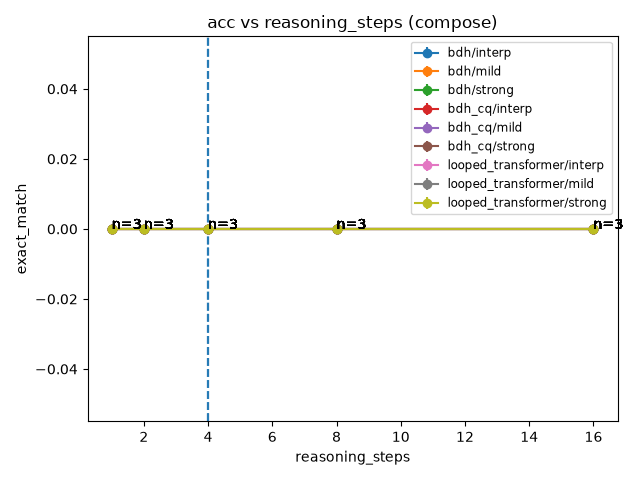

Values plotted in this chart, from the file beside it:
config_hash, model, task, step, reasoning_steps, split, difficulty, n_seeds, provisional, dev, diverged_k, exact_match_mean, exact_match_std, exact_match_min, exact_match_max, exact_match_values, exact_match_ci95_lo, exact_match_ci95_hi, exact_match_mean_incl_failed, token_acc_mean, params
347edd786918, bdh, compose, 3000, 1, interp, {"depth": 1}, 3, True, True, 0, 0.0, 0.0, 0.0, 0.0, [0.0, 0.0, 0.0], 0.0, 0.0, 0.0, 0.0, 349440
347edd786918, bdh, compose, 3000, 1, interp, {"depth": 2}, 3, True, True, 0, 0.0, 0.0, 0.0, 0.0, [0.0, 0.0, 0.0], 0.0, 0.0, 0.0, 0.0, 349440
347edd786918, bdh, compose, 3000, 2, interp, {"depth": 1}, 3, True, True, 0, 0.0, 0.0, 0.0, 0.0, [0.0, 0.0, 0.0], 0.0, 0.0, 0.0, 0.0, 349440
347edd786918, bdh, compose, 3000, 2, interp, {"depth": 2}, 3, True, True, 0, 0.0, 0.0, 0.0, 0.0, [0.0, 0.0, 0.0], 0.0, 0.0, 0.0, 0.0, 349440
347edd786918, bdh, compose, 3000, 4, interp, {"depth": 1}, 3, True, True, 0, 0.0, 0.0, 0.0, 0.0, [0.0, 0.0, 0.0], 0.0, 0.0, 0.0, 0.0, 349440
347edd786918, bdh, compose, 3000, 4, interp, {"depth": 2}, 3, True, True, 0, 0.0, 0.0, 0.0, 0.0, [0.0, 0.0, 0.0], 0.0, 0.0, 0.0, 0.0, 349440
347edd786918, bdh, compose, 3000, 8, interp, {"depth": 1}, 3, True, True, 0, 0.0, 0.0, 0.0, 0.0, [0.0, 0.0, 0.0], 0.0, 0.0, 0.0, 0.0, 349440
347edd786918, bdh, compose, 3000, 8, interp, {"depth": 2}, 3, True, True, 0, 0.0, 0.0, 0.0, 0.0, [0.0, 0.0, 0.0], 0.0, 0.0, 0.0, 0.0, 349440
347edd786918, bdh, compose, 3000, 16, interp, {"depth": 1}, 3, True, True, 0, 0.0, 0.0, 0.0, 0.0, [0.0, 0.0, 0.0], 0.0, 0.0, 0.0, 0.0, 349440
347edd786918, bdh, compose, 3000, 16, interp, {"depth": 2}, 3, True, True, 0, 0.0, 0.0, 0.0, 0.0, [0.0, 0.0, 0.0], 0.0, 0.0, 0.0, 0.0, 349440
347edd786918, bdh, compose, 3000, 1, mild, {"depth": 3}, 3, True, True, 0, 0.0, 0.0, 0.0, 0.0, [0.0, 0.0, 0.0], 0.0, 0.0, 0.0, 0.0, 349440
347edd786918, bdh, compose, 3000, 1, mild, {"depth": 4}, 3, True, True, 0, 0.0, 0.0, 0.0, 0.0, [0.0, 0.0, 0.0], 0.0, 0.0, 0.0, 0.0, 349440
347edd786918, bdh, compose, 3000, 2, mild, {"depth": 3}, 3, True, True, 0, 0.0, 0.0, 0.0, 0.0, [0.0, 0.0, 0.0], 0.0, 0.0, 0.0, 0.0, 349440
347edd786918, bdh, compose, 3000, 2, mild, {"depth": 4}, 3, True, True, 0, 0.0, 0.0, 0.0, 0.0, [0.0, 0.0, 0.0], 0.0, 0.0, 0.0, 0.0, 349440
347edd786918, bdh, compose, 3000, 4, mild, {"depth": 3}, 3, True, True, 0, 0.0, 0.0, 0.0, 0.0, [0.0, 0.0, 0.0], 0.0, 0.0, 0.0, 0.0, 349440
347edd786918, bdh, compose, 3000, 4, mild, {"depth": 4}, 3, True, True, 0, 0.0, 0.0, 0.0, 0.0, [0.0, 0.0, 0.0], 0.0, 0.0, 0.0, 0.0, 349440
347edd786918, bdh, compose, 3000, 8, mild, {"depth": 3}, 3, True, True, 0, 0.0, 0.0, 0.0, 0.0, [0.0, 0.0, 0.0], 0.0, 0.0, 0.0, 0.0, 349440
347edd786918, bdh, compose, 3000, 8, mild, {"depth": 4}, 3, True, True, 0, 0.0, 0.0, 0.0, 0.0, [0.0, 0.0, 0.0], 0.0, 0.0, 0.0, 0.0, 349440
347edd786918, bdh, compose, 3000, 16, mild, {"depth": 3}, 3, True, True, 0, 0.0, 0.0, 0.0, 0.0, [0.0, 0.0, 0.0], 0.0, 0.0, 0.0, 0.0, 349440
347edd786918, bdh, compose, 3000, 16, mild, {"depth": 4}, 3, True, True, 0, 0.0, 0.0, 0.0, 0.0, [0.0, 0.0, 0.0], 0.0, 0.0, 0.0, 0.0, 349440
347edd786918, bdh, compose, 3000, 1, strong, {"depth": 6}, 3, True, True, 0, 0.0, 0.0, 0.0, 0.0, [0.0, 0.0, 0.0], 0.0, 0.0, 0.0, 0.0, 349440
347edd786918, bdh, compose, 3000, 1, strong, {"depth": 8}, 3, True, True, 0, 0.0, 0.0, 0.0, 0.0, [0.0, 0.0, 0.0], 0.0, 0.0, 0.0, 0.0, 349440
347edd786918, bdh, compose, 3000, 2, strong, {"depth": 6}, 3, True, True, 0, 0.0, 0.0, 0.0, 0.0, [0.0, 0.0, 0.0], 0.0, 0.0, 0.0, 0.0, 349440
347edd786918, bdh, compose, 3000, 2, strong, {"depth": 8}, 3, True, True, 0, 0.0, 0.0, 0.0, 0.0, [0.0, 0.0, 0.0], 0.0, 0.0, 0.0, 0.0, 349440
347edd786918, bdh, compose, 3000, 4, strong, {"depth": 6}, 3, True, True, 0, 0.0, 0.0, 0.0, 0.0, [0.0, 0.0, 0.0], 0.0, 0.0, 0.0, 0.0, 349440
347edd786918, bdh, compose, 3000, 4, strong, {"depth": 8}, 3, True, True, 0, 0.0, 0.0, 0.0, 0.0, [0.0, 0.0, 0.0], 0.0, 0.0, 0.0, 0.0, 349440
347edd786918, bdh, compose, 3000, 8, strong, {"depth": 6}, 3, True, True, 0, 0.0, 0.0, 0.0, 0.0, [0.0, 0.0, 0.0], 0.0, 0.0, 0.0, 0.0, 349440
347edd786918, bdh, compose, 3000, 8, strong, {"depth": 8}, 3, True, True, 0, 0.0, 0.0, 0.0, 0.0, [0.0, 0.0, 0.0], 0.0, 0.0, 0.0, 0.0, 349440
347edd786918, bdh, compose, 3000, 16, strong, {"depth": 6}, 3, True, True, 0, 0.0, 0.0, 0.0, 0.0, [0.0, 0.0, 0.0], 0.0, 0.0, 0.0, 0.0, 349440
347edd786918, bdh, compose, 3000, 16, strong, {"depth": 8}, 3, True, True, 0, 0.0, 0.0, 0.0, 0.0, [0.0, 0.0, 0.0], 0.0, 0.0, 0.0, 0.0, 349440
2d9d96fc3b3d, bdh_cq, compose, 3000, 1, interp, {"depth": 1}, 3, True, True, 0, 0.0, 0.0, 0.0, 0.0, [0.0, 0.0, 0.0], 0.0, 0.0, 0.0, 0.0, 349440
2d9d96fc3b3d, bdh_cq, compose, 3000, 1, interp, {"depth": 2}, 3, True, True, 0, 0.0, 0.0, 0.0, 0.0, [0.0, 0.0, 0.0], 0.0, 0.0, 0.0, 0.0, 349440
2d9d96fc3b3d, bdh_cq, compose, 3000, 2, interp, {"depth": 1}, 3, True, True, 0, 0.0, 0.0, 0.0, 0.0, [0.0, 0.0, 0.0], 0.0, 0.0, 0.0, 0.0, 349440
2d9d96fc3b3d, bdh_cq, compose, 3000, 2, interp, {"depth": 2}, 3, True, True, 0, 0.0, 0.0, 0.0, 0.0, [0.0, 0.0, 0.0], 0.0, 0.0, 0.0, 0.0, 349440
2d9d96fc3b3d, bdh_cq, compose, 3000, 4, interp, {"depth": 1}, 3, True, True, 0, 0.0, 0.0, 0.0, 0.0, [0.0, 0.0, 0.0], 0.0, 0.0, 0.0, 0.0, 349440
2d9d96fc3b3d, bdh_cq, compose, 3000, 4, interp, {"depth": 2}, 3, True, True, 0, 0.0, 0.0, 0.0, 0.0, [0.0, 0.0, 0.0], 0.0, 0.0, 0.0, 0.0, 349440
2d9d96fc3b3d, bdh_cq, compose, 3000, 8, interp, {"depth": 1}, 3, True, True, 0, 0.0, 0.0, 0.0, 0.0, [0.0, 0.0, 0.0], 0.0, 0.0, 0.0, 0.0, 349440
2d9d96fc3b3d, bdh_cq, compose, 3000, 8, interp, {"depth": 2}, 3, True, True, 0, 0.0, 0.0, 0.0, 0.0, [0.0, 0.0, 0.0], 0.0, 0.0, 0.0, 0.0, 349440
2d9d96fc3b3d, bdh_cq, compose, 3000, 16, interp, {"depth": 1}, 3, True, True, 0, 0.0, 0.0, 0.0, 0.0, [0.0, 0.0, 0.0], 0.0, 0.0, 0.0, 0.0, 349440
2d9d96fc3b3d, bdh_cq, compose, 3000, 16, interp, {"depth": 2}, 3, True, True, 0, 0.0, 0.0, 0.0, 0.0, [0.0, 0.0, 0.0], 0.0, 0.0, 0.0, 0.0, 349440
2d9d96fc3b3d, bdh_cq, compose, 3000, 1, mild, {"depth": 3}, 3, True, True, 0, 0.0, 0.0, 0.0, 0.0, [0.0, 0.0, 0.0], 0.0, 0.0, 0.0, 0.0, 349440
2d9d96fc3b3d, bdh_cq, compose, 3000, 1, mild, {"depth": 4}, 3, True, True, 0, 0.0, 0.0, 0.0, 0.0, [0.0, 0.0, 0.0], 0.0, 0.0, 0.0, 0.0, 349440
2d9d96fc3b3d, bdh_cq, compose, 3000, 2, mild, {"depth": 3}, 3, True, True, 0, 0.0, 0.0, 0.0, 0.0, [0.0, 0.0, 0.0], 0.0, 0.0, 0.0, 0.0, 349440
2d9d96fc3b3d, bdh_cq, compose, 3000, 2, mild, {"depth": 4}, 3, True, True, 0, 0.0, 0.0, 0.0, 0.0, [0.0, 0.0, 0.0], 0.0, 0.0, 0.0, 0.0, 349440
2d9d96fc3b3d, bdh_cq, compose, 3000, 4, mild, {"depth": 3}, 3, True, True, 0, 0.0, 0.0, 0.0, 0.0, [0.0, 0.0, 0.0], 0.0, 0.0, 0.0, 0.0, 349440
2d9d96fc3b3d, bdh_cq, compose, 3000, 4, mild, {"depth": 4}, 3, True, True, 0, 0.0, 0.0, 0.0, 0.0, [0.0, 0.0, 0.0], 0.0, 0.0, 0.0, 0.0, 349440
2d9d96fc3b3d, bdh_cq, compose, 3000, 8, mild, {"depth": 3}, 3, True, True, 0, 0.0, 0.0, 0.0, 0.0, [0.0, 0.0, 0.0], 0.0, 0.0, 0.0, 0.0, 349440
2d9d96fc3b3d, bdh_cq, compose, 3000, 8, mild, {"depth": 4}, 3, True, True, 0, 0.0, 0.0, 0.0, 0.0, [0.0, 0.0, 0.0], 0.0, 0.0, 0.0, 0.0, 349440
2d9d96fc3b3d, bdh_cq, compose, 3000, 16, mild, {"depth": 3}, 3, True, True, 0, 0.0, 0.0, 0.0, 0.0, [0.0, 0.0, 0.0], 0.0, 0.0, 0.0, 0.0, 349440
2d9d96fc3b3d, bdh_cq, compose, 3000, 16, mild, {"depth": 4}, 3, True, True, 0, 0.0, 0.0, 0.0, 0.0, [0.0, 0.0, 0.0], 0.0, 0.0, 0.0, 0.0, 349440
2d9d96fc3b3d, bdh_cq, compose, 3000, 1, strong, {"depth": 6}, 3, True, True, 0, 0.0, 0.0, 0.0, 0.0, [0.0, 0.0, 0.0], 0.0, 0.0, 0.0, 0.0, 349440
2d9d96fc3b3d, bdh_cq, compose, 3000, 1, strong, {"depth": 8}, 3, True, True, 0, 0.0, 0.0, 0.0, 0.0, [0.0, 0.0, 0.0], 0.0, 0.0, 0.0, 0.0, 349440
2d9d96fc3b3d, bdh_cq, compose, 3000, 2, strong, {"depth": 6}, 3, True, True, 0, 0.0, 0.0, 0.0, 0.0, [0.0, 0.0, 0.0], 0.0, 0.0, 0.0, 0.0, 349440
2d9d96fc3b3d, bdh_cq, compose, 3000, 2, strong, {"depth": 8}, 3, True, True, 0, 0.0, 0.0, 0.0, 0.0, [0.0, 0.0, 0.0], 0.0, 0.0, 0.0, 0.0, 349440
2d9d96fc3b3d, bdh_cq, compose, 3000, 4, strong, {"depth": 6}, 3, True, True, 0, 0.0, 0.0, 0.0, 0.0, [0.0, 0.0, 0.0], 0.0, 0.0, 0.0, 0.0, 349440
2d9d96fc3b3d, bdh_cq, compose, 3000, 4, strong, {"depth": 8}, 3, True, True, 0, 0.0, 0.0, 0.0, 0.0, [0.0, 0.0, 0.0], 0.0, 0.0, 0.0, 0.0, 349440
2d9d96fc3b3d, bdh_cq, compose, 3000, 8, strong, {"depth": 6}, 3, True, True, 0, 0.0, 0.0, 0.0, 0.0, [0.0, 0.0, 0.0], 0.0, 0.0, 0.0, 0.0, 349440
2d9d96fc3b3d, bdh_cq, compose, 3000, 8, strong, {"depth": 8}, 3, True, True, 0, 0.0, 0.0, 0.0, 0.0, [0.0, 0.0, 0.0], 0.0, 0.0, 0.0, 0.0, 349440
2d9d96fc3b3d, bdh_cq, compose, 3000, 16, strong, {"depth": 6}, 3, True, True, 0, 0.0, 0.0, 0.0, 0.0, [0.0, 0.0, 0.0], 0.0, 0.0, 0.0, 0.0, 349440
2d9d96fc3b3d, bdh_cq, compose, 3000, 16, strong, {"depth": 8}, 3, True, True, 0, 0.0, 0.0, 0.0, 0.0, [0.0, 0.0, 0.0], 0.0, 0.0, 0.0, 0.0, 349440
... 30 more rows
